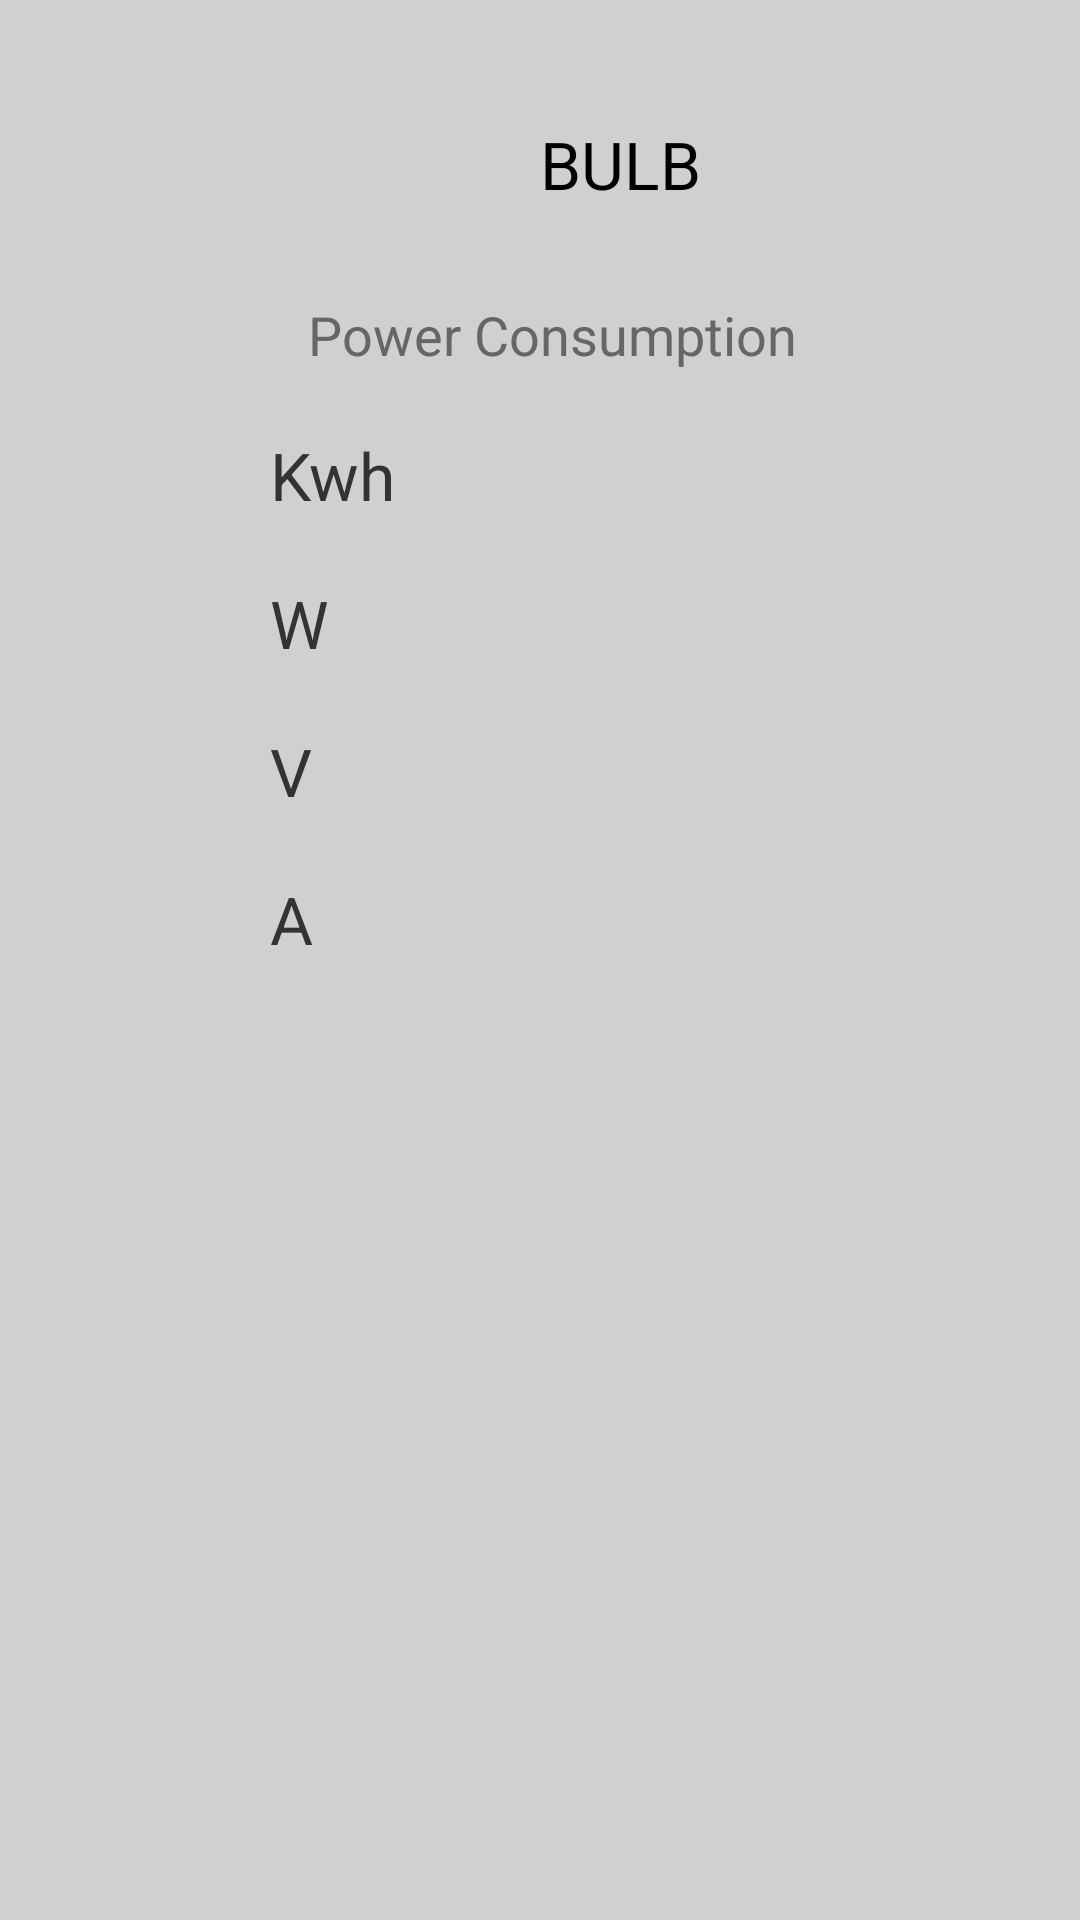

Reconstruct the res/layout file that produces this screen, plus the resources it refers to.
<!-- AndroidManifest.xml: application theme AppTheme -->
<!-- res/layout/activity_bulb.xml -->
<?xml version="1.0" encoding="utf-8"?>

<ScrollView xmlns:android="http://schemas.android.com/apk/res/android"
    android:layout_width="match_parent"
    android:layout_height="match_parent"
    android:background="#d0d0d0"
     >

    <LinearLayout
        android:layout_width="match_parent"
        android:layout_height="wrap_content"
        android:orientation="vertical" >

        <View
            android:id="@+id/view1"
            android:layout_width="wrap_content"
            android:layout_height="40dp" />

        <LinearLayout
            android:layout_width="match_parent"
            android:layout_height="wrap_content" >

            <ImageView
                android:id="@+id/imageView1"
                android:layout_width="match_parent"
                android:layout_height="wrap_content"
                android:layout_weight="1"
                android:src="@drawable/bulb" />

            <TextView
                android:id="@+id/textView1"
                android:layout_width="match_parent"
                android:layout_height="wrap_content"
                android:layout_weight="1"
                android:text="@string/bulbtext"
                android:textAppearance="?android:attr/textAppearanceLarge" />


        </LinearLayout>
        
            <View
                android:id="@+id/view2"
                android:layout_width="wrap_content"
                android:layout_height="30dp"
                

    ></View>

            <TableLayout
                android:layout_width="match_parent"
                android:layout_height="wrap_content" >

                <TableRow
                    android:id="@+id/tableRow1"
                    android:layout_width="wrap_content"
                    android:layout_height="wrap_content" >
 <View
                        android:id="@+id/view3"
                        android:layout_width="0dp"
                        android:layout_height="wrap_content" 
                        android:layout_weight="2"/>
                    <TextView
                        android:id="@+id/textView2"
                        android:layout_width="0dp"
                        android:layout_height="wrap_content"
                         android:layout_weight="4"
                        android:textColor="#666666"
                        android:text="@string/power"
                        android:textAppearance="?android:attr/textAppearanceMedium" />
                    <View
                        android:id="@+id/view3"
                        android:layout_width="0dp"
                        android:layout_height="wrap_content" 
                        android:layout_weight="1"/>

                   

                </TableRow>
<View
                        android:id="@+id/view3"
                        android:layout_width="wrap_content"
                        android:layout_height="20dp" 
                        />
                <TableRow
                    android:id="@+id/tableRow2"
                    android:layout_width="wrap_content"
                    android:layout_height="wrap_content" >
 <View
                        android:id="@+id/view3"
                        android:layout_width="0dp"
                        android:layout_height="wrap_content" 
                        android:layout_weight="1"/>

                    <TextView
                        android:id="@+id/bulb_kwh"
                        android:layout_width="0dp"
                        android:layout_height="wrap_content"
                        android:layout_weight="2"
                        android:text="Kwh"
                        android:textColor="#333333"
                        android:textAppearance="?android:attr/textAppearanceLarge" />

<View
                        android:id="@+id/view3"
                        android:layout_width="0dp"
                        android:layout_height="wrap_content" 
                        android:layout_weight="1"/>
                </TableRow>
<View
                        android:id="@+id/view3"
                        android:layout_width="wrap_content"
                        android:layout_height="20dp" 
                        />
                <TableRow
                    android:id="@+id/tableRow3"
                    android:layout_width="wrap_content"
                    android:layout_height="wrap_content" >
<View
                        android:id="@+id/view3"
                        android:layout_width="0dp"
                        android:layout_height="wrap_content" 
                        android:layout_weight="1"/>

                    <TextView
                        android:id="@+id/bulb_w"
                        android:layout_width="0dp"
                        android:layout_height="wrap_content"
                        android:text="W"
                        android:layout_weight="2"
                        android:textColor="#333333"
                        android:textAppearance="?android:attr/textAppearanceLarge" />

<View
                        android:id="@+id/view3"
                        android:layout_width="0dp"
                        android:layout_height="wrap_content" 
                        android:layout_weight="1"/>
                </TableRow>
<View
                        android:id="@+id/view3"
                        android:layout_width="wrap_content"
                        android:layout_height="20dp" 
                        />
                <TableRow
                    android:id="@+id/tableRow4"
                    android:layout_width="wrap_content"
                    android:layout_height="wrap_content" >
<View
                        android:id="@+id/view3"
                        android:layout_width="0dp"
                        android:layout_height="wrap_content" 
                        android:layout_weight="1"/>
                    <TextView
                        android:id="@+id/bulb_v"
                        android:layout_width="0dp"
                        android:layout_height="wrap_content"
                        android:text="V"
                        android:textColor="#333333"
                        android:layout_weight="2"
                        android:textAppearance="?android:attr/textAppearanceLarge" />

                   <View
                        android:id="@+id/view3"
                        android:layout_width="0dp"
                        android:layout_height="wrap_content" 
                        android:layout_weight="1"/>

                </TableRow>
                <View
                        android:id="@+id/view3"
                        android:layout_width="wrap_content"
                        android:layout_height="20dp" 
                        />
                 <TableRow
                        android:id="@+id/tableRow5"
                        android:layout_width="wrap_content"
                        android:layout_height="wrap_content" >
<View
                        android:id="@+id/view3"
                        android:layout_width="0dp"
                        android:layout_height="wrap_content" 
                        android:layout_weight="1"/>

                     <TextView
                         android:id="@+id/bulb_a"
                         android:layout_width="0dp"
                         android:layout_height="wrap_content"
                         android:text="A"
                         android:textColor="#333333"
                         android:layout_weight="2"
                         android:textAppearance="?android:attr/textAppearanceLarge" />

<View
                        android:id="@+id/view3"
                        android:layout_width="0dp"
                        android:layout_height="wrap_content" 
                        android:layout_weight="1"/>
                    </TableRow>
            </TableLayout>

</LinearLayout>

</ScrollView>
<!-- resources referenced by this layout -->
<resources>
  <string name="bulbtext">BULB</string>
  <string name="power">Power Consumption</string>
  <style name="AppTheme" parent="AppBaseTheme">
          
      </style>
  <style name="AppBaseTheme" parent="android:Theme.Light">
          
      </style>
</resources>
